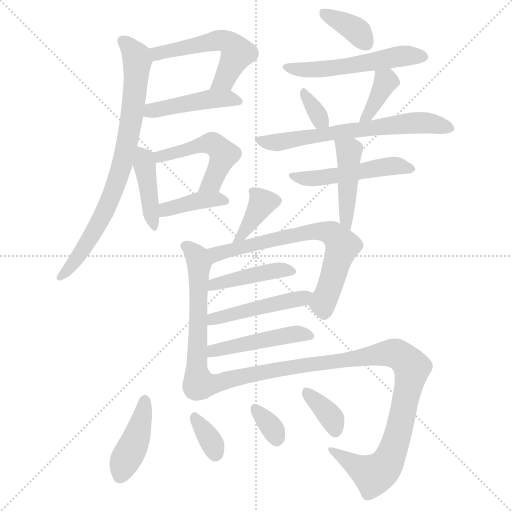
t = 0.00 s
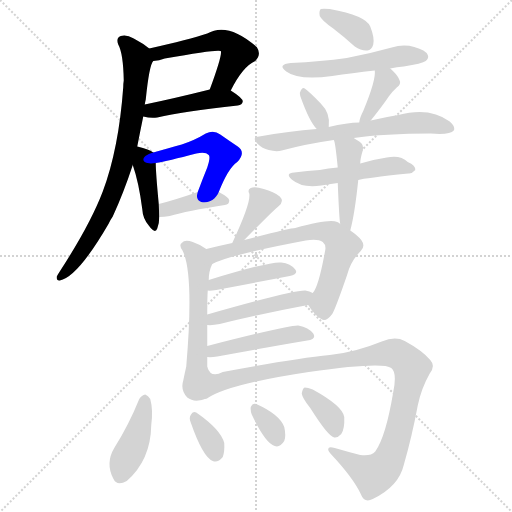
t = 3.09 s
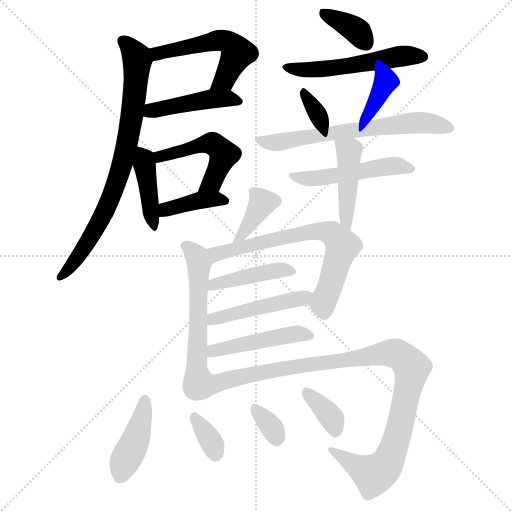
t = 6.18 s
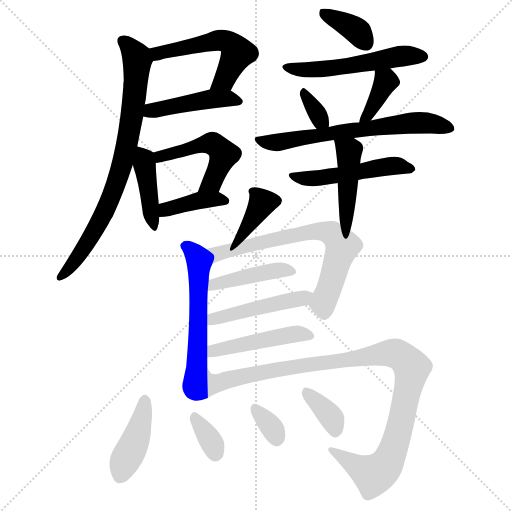
t = 9.27 s
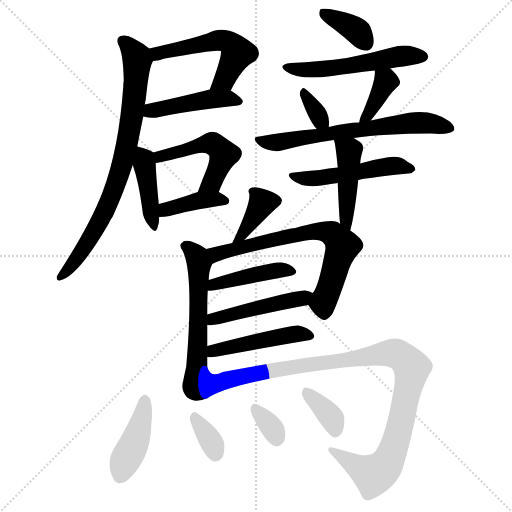
t = 12.35 s
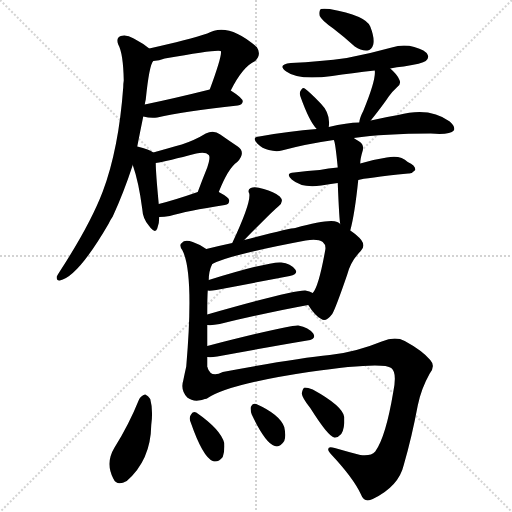
t = 15.44 s

The animated SVG that drew these frames (rendered in a browser with its animation timeline set to each time). Animation: 24 CSS @keyframes rules; one cycle of 15.44 s.

<svg version="1.1" viewBox="0 0 1024 1024" xmlns="http://www.w3.org/2000/svg">
  <g stroke="lightgray" stroke-dasharray="1,1" stroke-width="1" transform="scale(4, 4)">
    <line x1="0" y1="0" x2="256" y2="256"></line>
    <line x1="256" y1="0" x2="0" y2="256"></line>
    <line x1="128" y1="0" x2="128" y2="256"></line>
    <line x1="0" y1="128" x2="256" y2="128"></line>
  </g>
<g transform="scale(1, -1) translate(0, -900)">
   <style type="text/css">
    @keyframes keyframes0 {
      from {
       stroke: blue;
       stroke-dashoffset: 521;
       stroke-width: 128;
       }
       63% {
       animation-timing-function: step-end;
       stroke: blue;
       stroke-dashoffset: 0;
       stroke-width: 128;
       }
       to {
       stroke: black;
       stroke-width: 1024;
       }
       }
       #make-me-a-hanzi-animation-0 {
         animation: keyframes0 0.673991s both;
         animation-delay: 0.000000s;
         animation-timing-function: linear;
       }
    @keyframes keyframes1 {
      from {
       stroke: blue;
       stroke-dashoffset: 445;
       stroke-width: 128;
       }
       59% {
       animation-timing-function: step-end;
       stroke: blue;
       stroke-dashoffset: 0;
       stroke-width: 128;
       }
       to {
       stroke: black;
       stroke-width: 1024;
       }
       }
       #make-me-a-hanzi-animation-1 {
         animation: keyframes1 0.612142s both;
         animation-delay: 0.673991s;
         animation-timing-function: linear;
       }
    @keyframes keyframes2 {
      from {
       stroke: blue;
       stroke-dashoffset: 774;
       stroke-width: 128;
       }
       72% {
       animation-timing-function: step-end;
       stroke: blue;
       stroke-dashoffset: 0;
       stroke-width: 128;
       }
       to {
       stroke: black;
       stroke-width: 1024;
       }
       }
       #make-me-a-hanzi-animation-2 {
         animation: keyframes2 0.879883s both;
         animation-delay: 1.286133s;
         animation-timing-function: linear;
       }
    @keyframes keyframes3 {
      from {
       stroke: blue;
       stroke-dashoffset: 411;
       stroke-width: 128;
       }
       57% {
       animation-timing-function: step-end;
       stroke: blue;
       stroke-dashoffset: 0;
       stroke-width: 128;
       }
       to {
       stroke: black;
       stroke-width: 1024;
       }
       }
       #make-me-a-hanzi-animation-3 {
         animation: keyframes3 0.584473s both;
         animation-delay: 2.166016s;
         animation-timing-function: linear;
       }
    @keyframes keyframes4 {
      from {
       stroke: blue;
       stroke-dashoffset: 488;
       stroke-width: 128;
       }
       61% {
       animation-timing-function: step-end;
       stroke: blue;
       stroke-dashoffset: 0;
       stroke-width: 128;
       }
       to {
       stroke: black;
       stroke-width: 1024;
       }
       }
       #make-me-a-hanzi-animation-4 {
         animation: keyframes4 0.647135s both;
         animation-delay: 2.750488s;
         animation-timing-function: linear;
       }
    @keyframes keyframes5 {
      from {
       stroke: blue;
       stroke-dashoffset: 388;
       stroke-width: 128;
       }
       56% {
       animation-timing-function: step-end;
       stroke: blue;
       stroke-dashoffset: 0;
       stroke-width: 128;
       }
       to {
       stroke: black;
       stroke-width: 1024;
       }
       }
       #make-me-a-hanzi-animation-5 {
         animation: keyframes5 0.565755s both;
         animation-delay: 3.397624s;
         animation-timing-function: linear;
       }
    @keyframes keyframes6 {
      from {
       stroke: blue;
       stroke-dashoffset: 364;
       stroke-width: 128;
       }
       54% {
       animation-timing-function: step-end;
       stroke: blue;
       stroke-dashoffset: 0;
       stroke-width: 128;
       }
       to {
       stroke: black;
       stroke-width: 1024;
       }
       }
       #make-me-a-hanzi-animation-6 {
         animation: keyframes6 0.546224s both;
         animation-delay: 3.963379s;
         animation-timing-function: linear;
       }
    @keyframes keyframes7 {
      from {
       stroke: blue;
       stroke-dashoffset: 528;
       stroke-width: 128;
       }
       63% {
       animation-timing-function: step-end;
       stroke: blue;
       stroke-dashoffset: 0;
       stroke-width: 128;
       }
       to {
       stroke: black;
       stroke-width: 1024;
       }
       }
       #make-me-a-hanzi-animation-7 {
         animation: keyframes7 0.679688s both;
         animation-delay: 4.509603s;
         animation-timing-function: linear;
       }
    @keyframes keyframes8 {
      from {
       stroke: blue;
       stroke-dashoffset: 329;
       stroke-width: 128;
       }
       52% {
       animation-timing-function: step-end;
       stroke: blue;
       stroke-dashoffset: 0;
       stroke-width: 128;
       }
       to {
       stroke: black;
       stroke-width: 1024;
       }
       }
       #make-me-a-hanzi-animation-8 {
         animation: keyframes8 0.517741s both;
         animation-delay: 5.189290s;
         animation-timing-function: linear;
       }
    @keyframes keyframes9 {
      from {
       stroke: blue;
       stroke-dashoffset: 374;
       stroke-width: 128;
       }
       55% {
       animation-timing-function: step-end;
       stroke: blue;
       stroke-dashoffset: 0;
       stroke-width: 128;
       }
       to {
       stroke: black;
       stroke-width: 1024;
       }
       }
       #make-me-a-hanzi-animation-9 {
         animation: keyframes9 0.554362s both;
         animation-delay: 5.707031s;
         animation-timing-function: linear;
       }
    @keyframes keyframes10 {
      from {
       stroke: blue;
       stroke-dashoffset: 634;
       stroke-width: 128;
       }
       67% {
       animation-timing-function: step-end;
       stroke: blue;
       stroke-dashoffset: 0;
       stroke-width: 128;
       }
       to {
       stroke: black;
       stroke-width: 1024;
       }
       }
       #make-me-a-hanzi-animation-10 {
         animation: keyframes10 0.765951s both;
         animation-delay: 6.261393s;
         animation-timing-function: linear;
       }
    @keyframes keyframes11 {
      from {
       stroke: blue;
       stroke-dashoffset: 486;
       stroke-width: 128;
       }
       61% {
       animation-timing-function: step-end;
       stroke: blue;
       stroke-dashoffset: 0;
       stroke-width: 128;
       }
       to {
       stroke: black;
       stroke-width: 1024;
       }
       }
       #make-me-a-hanzi-animation-11 {
         animation: keyframes11 0.645508s both;
         animation-delay: 7.027344s;
         animation-timing-function: linear;
       }
    @keyframes keyframes12 {
      from {
       stroke: blue;
       stroke-dashoffset: 442;
       stroke-width: 128;
       }
       59% {
       animation-timing-function: step-end;
       stroke: blue;
       stroke-dashoffset: 0;
       stroke-width: 128;
       }
       to {
       stroke: black;
       stroke-width: 1024;
       }
       }
       #make-me-a-hanzi-animation-12 {
         animation: keyframes12 0.609701s both;
         animation-delay: 7.672852s;
         animation-timing-function: linear;
       }
    @keyframes keyframes13 {
      from {
       stroke: blue;
       stroke-dashoffset: 363;
       stroke-width: 128;
       }
       54% {
       animation-timing-function: step-end;
       stroke: blue;
       stroke-dashoffset: 0;
       stroke-width: 128;
       }
       to {
       stroke: black;
       stroke-width: 1024;
       }
       }
       #make-me-a-hanzi-animation-13 {
         animation: keyframes13 0.545410s both;
         animation-delay: 8.282552s;
         animation-timing-function: linear;
       }
    @keyframes keyframes14 {
      from {
       stroke: blue;
       stroke-dashoffset: 568;
       stroke-width: 128;
       }
       65% {
       animation-timing-function: step-end;
       stroke: blue;
       stroke-dashoffset: 0;
       stroke-width: 128;
       }
       to {
       stroke: black;
       stroke-width: 1024;
       }
       }
       #make-me-a-hanzi-animation-14 {
         animation: keyframes14 0.712240s both;
         animation-delay: 8.827962s;
         animation-timing-function: linear;
       }
    @keyframes keyframes15 {
      from {
       stroke: blue;
       stroke-dashoffset: 679;
       stroke-width: 128;
       }
       69% {
       animation-timing-function: step-end;
       stroke: blue;
       stroke-dashoffset: 0;
       stroke-width: 128;
       }
       to {
       stroke: black;
       stroke-width: 1024;
       }
       }
       #make-me-a-hanzi-animation-15 {
         animation: keyframes15 0.802572s both;
         animation-delay: 9.540202s;
         animation-timing-function: linear;
       }
    @keyframes keyframes16 {
      from {
       stroke: blue;
       stroke-dashoffset: 427;
       stroke-width: 128;
       }
       58% {
       animation-timing-function: step-end;
       stroke: blue;
       stroke-dashoffset: 0;
       stroke-width: 128;
       }
       to {
       stroke: black;
       stroke-width: 1024;
       }
       }
       #make-me-a-hanzi-animation-16 {
         animation: keyframes16 0.597493s both;
         animation-delay: 10.342773s;
         animation-timing-function: linear;
       }
    @keyframes keyframes17 {
      from {
       stroke: blue;
       stroke-dashoffset: 465;
       stroke-width: 128;
       }
       60% {
       animation-timing-function: step-end;
       stroke: blue;
       stroke-dashoffset: 0;
       stroke-width: 128;
       }
       to {
       stroke: black;
       stroke-width: 1024;
       }
       }
       #make-me-a-hanzi-animation-17 {
         animation: keyframes17 0.628418s both;
         animation-delay: 10.940267s;
         animation-timing-function: linear;
       }
    @keyframes keyframes18 {
      from {
       stroke: blue;
       stroke-dashoffset: 465;
       stroke-width: 128;
       }
       60% {
       animation-timing-function: step-end;
       stroke: blue;
       stroke-dashoffset: 0;
       stroke-width: 128;
       }
       to {
       stroke: black;
       stroke-width: 1024;
       }
       }
       #make-me-a-hanzi-animation-18 {
         animation: keyframes18 0.628418s both;
         animation-delay: 11.568685s;
         animation-timing-function: linear;
       }
    @keyframes keyframes19 {
      from {
       stroke: blue;
       stroke-dashoffset: 1014;
       stroke-width: 128;
       }
       77% {
       animation-timing-function: step-end;
       stroke: blue;
       stroke-dashoffset: 0;
       stroke-width: 128;
       }
       to {
       stroke: black;
       stroke-width: 1024;
       }
       }
       #make-me-a-hanzi-animation-19 {
         animation: keyframes19 1.075195s both;
         animation-delay: 12.197103s;
         animation-timing-function: linear;
       }
    @keyframes keyframes20 {
      from {
       stroke: blue;
       stroke-dashoffset: 414;
       stroke-width: 128;
       }
       57% {
       animation-timing-function: step-end;
       stroke: blue;
       stroke-dashoffset: 0;
       stroke-width: 128;
       }
       to {
       stroke: black;
       stroke-width: 1024;
       }
       }
       #make-me-a-hanzi-animation-20 {
         animation: keyframes20 0.586914s both;
         animation-delay: 13.272298s;
         animation-timing-function: linear;
       }
    @keyframes keyframes21 {
      from {
       stroke: blue;
       stroke-dashoffset: 337;
       stroke-width: 128;
       }
       52% {
       animation-timing-function: step-end;
       stroke: blue;
       stroke-dashoffset: 0;
       stroke-width: 128;
       }
       to {
       stroke: black;
       stroke-width: 1024;
       }
       }
       #make-me-a-hanzi-animation-21 {
         animation: keyframes21 0.524251s both;
         animation-delay: 13.859212s;
         animation-timing-function: linear;
       }
    @keyframes keyframes22 {
      from {
       stroke: blue;
       stroke-dashoffset: 327;
       stroke-width: 128;
       }
       52% {
       animation-timing-function: step-end;
       stroke: blue;
       stroke-dashoffset: 0;
       stroke-width: 128;
       }
       to {
       stroke: black;
       stroke-width: 1024;
       }
       }
       #make-me-a-hanzi-animation-22 {
         animation: keyframes22 0.516113s both;
         animation-delay: 14.383464s;
         animation-timing-function: linear;
       }
    @keyframes keyframes23 {
      from {
       stroke: blue;
       stroke-dashoffset: 358;
       stroke-width: 128;
       }
       54% {
       animation-timing-function: step-end;
       stroke: blue;
       stroke-dashoffset: 0;
       stroke-width: 128;
       }
       to {
       stroke: black;
       stroke-width: 1024;
       }
       }
       #make-me-a-hanzi-animation-23 {
         animation: keyframes23 0.541341s both;
         animation-delay: 14.899577s;
         animation-timing-function: linear;
       }
</style>
<path d="M 461.5 719.0 Q 485.5 767.0 510.5 778.0 Q 523.5 791.0 513.5 806.0 Q 455.5 857.0 414.5 833.0 Q 378.5 821.0 298.5 803.0 C 269.5 796.0 276.5 774.0 306.5 778.0 Q 318.5 779.0 329.5 783.0 Q 435.5 802.0 441.5 798.0 Q 445.5 792.0 419.5 721.0 C 409.5 693.0 447.5 692.0 461.5 719.0 Z" fill="lightgray"></path> 
<path d="M 286.5 667.0 Q 301.5 663.0 314.5 665.0 Q 365.5 677.0 475.5 689.0 Q 484.5 690.0 485.5 697.0 Q 485.5 704.0 461.5 719.0 C 447.5 728.0 447.5 728.0 419.5 721.0 Q 347.5 703.0 289.5 691.0 C 260.5 685.0 257.5 674.0 286.5 667.0 Z" fill="lightgray"></path> 
<path d="M 274.5 607.0 Q 280.5 638.0 286.5 667.0 L 289.5 691.0 Q 290.5 697.0 291.5 701.0 Q 298.5 770.0 306.5 778.0 C 312.5 793.0 312.5 793.0 298.5 803.0 Q 286.5 813.0 267.5 823.0 Q 252.5 832.0 241.5 828.0 Q 231.5 824.0 236.5 811.0 Q 246.5 793.0 247.5 739.0 Q 246.5 733.0 246.5 726.0 Q 237.5 602.0 205.5 517.0 Q 180.5 451.0 119.5 357.0 Q 115.5 351.0 113.5 347.0 Q 112.5 338.0 119.5 339.0 Q 155.5 346.0 217.5 453.0 Q 220.5 460.0 225.5 467.0 Q 247.5 515.0 265.5 570.0 L 274.5 607.0 Z" fill="lightgray"></path> 
<path d="M 306.5 595.0 Q 299.5 601.0 274.5 607.0 C 250.5 613.0 255.5 598.0 265.5 570.0 Q 277.5 536.0 284.5 482.0 Q 285.5 463.0 297.5 449.0 Q 310.5 431.0 314.5 443.0 Q 318.5 452.0 318.5 466.0 L 317.5 492.0 Q 311.5 555.0 311.5 574.0 C 311.5 592.0 311.5 592.0 306.5 595.0 Z" fill="lightgray"></path> 
<path d="M 437.5 516.0 Q 456.5 564.0 474.5 576.0 Q 492.5 595.0 475.5 607.0 Q 460.5 617.0 440.5 631.0 Q 427.5 641.0 411.5 633.0 Q 390.5 620.0 363.5 611.0 Q 338.5 604.0 306.5 595.0 C 277.5 587.0 281.5 569.0 311.5 574.0 Q 335.5 578.0 392.5 593.0 Q 411.5 597.0 417.5 590.0 Q 421.5 586.0 414.5 565.0 Q 405.5 543.0 395.5 516.0 C 385.5 488.0 426.5 488.0 437.5 516.0 Z" fill="lightgray"></path> 
<path d="M 318.5 466.0 Q 328.5 466.0 339.5 468.0 Q 373.5 478.0 449.5 490.0 Q 458.5 491.0 458.5 499.0 Q 458.5 505.0 437.5 516.0 C 421.5 525.0 421.5 525.0 395.5 516.0 Q 349.5 500.0 317.5 492.0 C 288.5 485.0 288.5 465.0 318.5 466.0 Z" fill="lightgray"></path> 
<path d="M 666.5 843.0 Q 687.5 827.0 709.5 807.0 Q 722.5 798.0 734.5 799.0 Q 743.5 800.0 746.5 811.0 Q 749.5 824.0 740.5 847.0 Q 731.5 869.0 659.5 882.0 Q 646.5 883.0 641.5 882.0 Q 637.5 878.0 639.5 868.0 Q 643.5 859.0 666.5 843.0 Z" fill="lightgray"></path> 
<path d="M 780.5 763.0 Q 793.5 766.0 807.5 767.0 Q 844.5 773.0 851.5 778.0 Q 858.5 784.0 855.5 790.0 Q 851.5 800.0 828.5 806.0 Q 806.5 812.0 783.5 805.0 Q 740.5 793.0 693.5 784.0 Q 641.5 777.0 581.5 774.0 Q 553.5 771.0 572.5 757.0 Q 596.5 739.0 664.5 748.0 Q 703.5 754.0 749.5 759.0 L 780.5 763.0 Z" fill="lightgray"></path> 
<path d="M 657.5 646.0 Q 661.5 673.0 641.5 693.0 Q 620.5 715.0 609.5 723.0 Q 605.5 726.0 601.5 719.0 Q 598.5 715.0 600.5 708.0 Q 618.5 657.0 633.5 642.0 C 653.5 620.0 654.5 620.0 657.5 646.0 Z" fill="lightgray"></path> 
<path d="M 741.5 659.0 Q 765.5 689.0 777.5 707.0 Q 783.5 716.0 793.5 725.0 Q 803.5 732.0 798.5 741.0 Q 794.5 751.0 780.5 763.0 C 758.5 783.0 747.5 789.0 749.5 759.0 Q 752.5 741.0 726.5 678.0 Q 719.5 665.0 718.5 655.0 C 713.5 625.0 722.5 636.0 741.5 659.0 Z" fill="lightgray"></path> 
<path d="M 707.5 624.0 Q 768.5 633.0 861.5 633.0 Q 900.5 630.0 907.5 639.0 Q 911.5 646.0 899.5 657.0 Q 859.5 687.0 796.5 670.0 Q 771.5 666.0 741.5 659.0 L 718.5 655.0 Q 694.5 655.0 657.5 646.0 L 633.5 642.0 Q 578.5 638.0 518.5 627.0 Q 502.5 626.0 514.5 613.0 Q 524.5 603.0 537.5 600.0 Q 552.5 596.0 563.5 599.0 Q 611.5 612.0 667.5 620.0 L 707.5 624.0 Z" fill="lightgray"></path> 
<path d="M 716.5 540.0 Q 729.5 544.0 816.5 553.0 Q 823.5 552.0 830.5 560.0 Q 831.5 569.0 815.5 576.0 Q 800.5 591.0 773.5 585.0 Q 746.5 581.0 720.5 573.0 L 675.5 565.0 Q 656.5 564.0 639.5 560.0 Q 615.5 559.0 588.5 555.0 Q 569.5 554.0 583.5 541.0 Q 604.5 523.0 642.5 529.0 Q 657.5 532.0 675.5 534.0 L 716.5 540.0 Z" fill="lightgray"></path> 
<path d="M 700.5 439.0 Q 709.5 472.0 716.5 540.0 L 720.5 573.0 Q 720.5 583.0 725.5 599.0 Q 728.5 611.0 718.5 617.0 Q 712.5 621.0 707.5 624.0 C 682.5 640.0 658.5 649.0 667.5 620.0 Q 670.5 617.0 675.5 565.0 L 675.5 534.0 Q 678.5 459.0 680.5 452.0 C 684.5 422.0 693.5 410.0 700.5 439.0 Z" fill="lightgray"></path> 
<path d="M 488.5 420.0 Q 551.5 484.0 556.5 487.0 Q 569.5 497.0 559.5 507.0 Q 547.5 517.0 527.5 522.0 Q 509.5 528.0 501.5 524.0 Q 494.5 521.0 498.5 513.0 Q 502.5 495.0 464.5 414.0 C 451.5 387.0 467.5 399.0 488.5 420.0 Z" fill="lightgray"></path> 
<path d="M 414.5 208.0 L 414.5 250.0 L 414.5 271.0 Q 414.5 307.0 415.5 319.0 L 417.5 340.0 Q 417.5 358.0 424.5 372.0 C 431.5 389.0 431.5 389.0 412.5 402.0 Q 400.5 411.0 385.5 416.0 Q 369.5 422.0 363.5 414.0 Q 357.5 410.0 364.5 400.0 Q 388.5 355.0 372.5 167.0 Q 369.5 154.0 366.5 139.0 Q 360.5 120.0 374.5 105.0 Q 389.5 93.0 415.5 104.0 C 416.5 104.0 414.5 136.0 414.5 166.0 L 414.5 186.0 L 414.5 208.0 Z" fill="lightgray"></path> 
<path d="M 616.5 290.0 Q 629.5 269.0 642.5 262.0 Q 651.5 255.0 664.5 272.0 Q 671.5 284.0 694.5 351.0 Q 701.5 378.0 721.5 398.0 Q 731.5 408.0 722.5 420.0 Q 715.5 429.0 700.5 439.0 L 680.5 452.0 Q 677.5 455.0 674.5 456.0 Q 658.5 463.0 590.5 444.0 Q 581.5 444.0 488.5 420.0 L 464.5 414.0 Q 436.5 408.0 412.5 402.0 C 383.5 395.0 397.5 360.0 424.5 372.0 Q 457.5 390.0 611.5 419.0 Q 635.5 423.0 645.5 416.0 Q 652.5 410.0 650.5 400.0 Q 637.5 327.0 625.5 314.0 C 614.5 294.0 614.5 294.0 616.5 290.0 Z" fill="lightgray"></path> 
<path d="M 415.5 319.0 Q 419.5 318.0 432.5 320.0 Q 516.5 336.0 579.5 348.0 Q 597.5 352.0 590.5 361.0 Q 581.5 373.0 562.5 375.0 Q 541.5 378.0 417.5 340.0 C 388.5 331.0 385.5 320.0 415.5 319.0 Z" fill="lightgray"></path> 
<path d="M 414.5 250.0 Q 424.5 249.0 439.5 252.0 Q 539.5 276.0 616.5 290.0 C 646.5 295.0 652.5 301.0 625.5 314.0 Q 619.5 318.0 610.5 319.0 Q 586.5 320.0 414.5 271.0 C 385.5 263.0 384.5 251.0 414.5 250.0 Z" fill="lightgray"></path> 
<path d="M 414.5 186.0 Q 421.5 185.0 434.5 187.0 Q 537.5 206.0 614.5 219.0 Q 633.5 222.0 626.5 233.0 Q 617.5 245.0 596.5 249.0 Q 578.5 250.0 414.5 208.0 C 385.5 201.0 384.5 187.0 414.5 186.0 Z" fill="lightgray"></path> 
<path d="M 415.5 104.0 Q 457.5 132.0 617.5 156.0 Q 764.5 177.0 782.5 164.0 Q 794.5 155.0 786.5 116.0 Q 771.5 26.0 750.5 -3.0 Q 741.5 -13.0 720.5 -10.0 Q 693.5 -3.0 669.5 4.0 Q 656.5 8.0 656.5 2.0 Q 655.5 -2.0 663.5 -10.0 Q 706.5 -56.0 721.5 -88.0 Q 728.5 -107.0 745.5 -98.0 Q 797.5 -73.0 807.5 -30.0 Q 823.5 25.0 835.5 89.0 Q 842.5 123.0 859.5 153.0 Q 871.5 168.0 860.5 180.0 Q 844.5 199.0 809.5 218.0 Q 790.5 228.0 763.5 217.0 Q 709.5 195.0 659.5 190.0 Q 589.5 183.0 445.5 156.0 Q 421.5 143.0 414.5 166.0 C 391.5 185.0 388.5 90.0 415.5 104.0 Z" fill="lightgray"></path> 
<path d="M 278.5 102.0 Q 257.5 50.0 228.5 4.0 Q 210.5 -26.0 226.5 -57.0 Q 233.5 -73.0 253.5 -62.0 Q 301.5 -20.0 302.5 50.0 Q 306.5 80.0 300.5 102.0 Q 296.5 109.0 290.5 111.0 Q 283.5 110.0 278.5 102.0 Z" fill="lightgray"></path> 
<path d="M 381.5 55.0 Q 405.5 -14.0 425.5 -22.0 Q 435.5 -26.0 445.5 -14.0 Q 449.5 -4.0 448.5 14.0 Q 441.5 41.0 392.5 75.0 Q 385.5 79.0 381.5 70.0 Q 377.5 64.0 381.5 55.0 Z" fill="lightgray"></path> 
<path d="M 503.5 71.0 Q 530.5 14.0 549.5 8.0 Q 559.5 4.0 568.5 18.0 Q 572.5 28.0 568.5 46.0 Q 559.5 71.0 512.5 92.0 Q 505.5 95.0 501.5 86.0 Q 500.5 79.0 503.5 71.0 Z" fill="lightgray"></path> 
<path d="M 620.5 84.0 Q 656.5 27.0 668.5 25.0 Q 675.5 24.0 682.5 32.0 Q 689.5 42.0 688.5 66.0 Q 685.5 88.0 625.5 121.0 Q 615.5 125.0 609.5 125.0 Q 605.5 124.0 603.5 113.0 Q 604.5 104.0 620.5 84.0 Z" fill="lightgray"></path> 
      <clipPath id="make-me-a-hanzi-clip-0">
      <path d="M 461.5 719.0 Q 485.5 767.0 510.5 778.0 Q 523.5 791.0 513.5 806.0 Q 455.5 857.0 414.5 833.0 Q 378.5 821.0 298.5 803.0 C 269.5 796.0 276.5 774.0 306.5 778.0 Q 318.5 779.0 329.5 783.0 Q 435.5 802.0 441.5 798.0 Q 445.5 792.0 419.5 721.0 C 409.5 693.0 447.5 692.0 461.5 719.0 Z" fill="lightgray"></path>
      </clipPath>
      <path clip-path="url(#make-me-a-hanzi-clip-0)" d="M 311.5 786.0 L 329.5 798.0 L 340.5 796.0 L 436.5 820.0 L 454.5 817.0 L 473.5 799.0 L 474.5 791.0 L 449.5 742.0 L 426.5 731.0 " fill="none" id="make-me-a-hanzi-animation-0" stroke-dasharray="393 786" stroke-linecap="round"></path>

      <clipPath id="make-me-a-hanzi-clip-1">
      <path d="M 286.5 667.0 Q 301.5 663.0 314.5 665.0 Q 365.5 677.0 475.5 689.0 Q 484.5 690.0 485.5 697.0 Q 485.5 704.0 461.5 719.0 C 447.5 728.0 447.5 728.0 419.5 721.0 Q 347.5 703.0 289.5 691.0 C 260.5 685.0 257.5 674.0 286.5 667.0 Z" fill="lightgray"></path>
      </clipPath>
      <path clip-path="url(#make-me-a-hanzi-clip-1)" d="M 294.5 672.0 L 302.5 679.0 L 415.5 702.0 L 453.5 704.0 L 477.5 697.0 " fill="none" id="make-me-a-hanzi-animation-1" stroke-dasharray="317 634" stroke-linecap="round"></path>

      <clipPath id="make-me-a-hanzi-clip-2">
      <path d="M 274.5 607.0 Q 280.5 638.0 286.5 667.0 L 289.5 691.0 Q 290.5 697.0 291.5 701.0 Q 298.5 770.0 306.5 778.0 C 312.5 793.0 312.5 793.0 298.5 803.0 Q 286.5 813.0 267.5 823.0 Q 252.5 832.0 241.5 828.0 Q 231.5 824.0 236.5 811.0 Q 246.5 793.0 247.5 739.0 Q 246.5 733.0 246.5 726.0 Q 237.5 602.0 205.5 517.0 Q 180.5 451.0 119.5 357.0 Q 115.5 351.0 113.5 347.0 Q 112.5 338.0 119.5 339.0 Q 155.5 346.0 217.5 453.0 Q 220.5 460.0 225.5 467.0 Q 247.5 515.0 265.5 570.0 L 274.5 607.0 Z" fill="lightgray"></path>
      </clipPath>
      <path clip-path="url(#make-me-a-hanzi-clip-2)" d="M 245.5 818.0 L 270.5 791.0 L 274.5 775.0 L 266.5 688.0 L 239.5 553.0 L 197.5 451.0 L 140.5 365.0 L 121.5 347.0 " fill="none" id="make-me-a-hanzi-animation-2" stroke-dasharray="646 1292" stroke-linecap="round"></path>

      <clipPath id="make-me-a-hanzi-clip-3">
      <path d="M 306.5 595.0 Q 299.5 601.0 274.5 607.0 C 250.5 613.0 255.5 598.0 265.5 570.0 Q 277.5 536.0 284.5 482.0 Q 285.5 463.0 297.5 449.0 Q 310.5 431.0 314.5 443.0 Q 318.5 452.0 318.5 466.0 L 317.5 492.0 Q 311.5 555.0 311.5 574.0 C 311.5 592.0 311.5 592.0 306.5 595.0 Z" fill="lightgray"></path>
      </clipPath>
      <path clip-path="url(#make-me-a-hanzi-clip-3)" d="M 280.5 599.0 L 288.5 582.0 L 306.5 447.0 " fill="none" id="make-me-a-hanzi-animation-3" stroke-dasharray="283 566" stroke-linecap="round"></path>

      <clipPath id="make-me-a-hanzi-clip-4">
      <path d="M 437.5 516.0 Q 456.5 564.0 474.5 576.0 Q 492.5 595.0 475.5 607.0 Q 460.5 617.0 440.5 631.0 Q 427.5 641.0 411.5 633.0 Q 390.5 620.0 363.5 611.0 Q 338.5 604.0 306.5 595.0 C 277.5 587.0 281.5 569.0 311.5 574.0 Q 335.5 578.0 392.5 593.0 Q 411.5 597.0 417.5 590.0 Q 421.5 586.0 414.5 565.0 Q 405.5 543.0 395.5 516.0 C 385.5 488.0 426.5 488.0 437.5 516.0 Z" fill="lightgray"></path>
      </clipPath>
      <path clip-path="url(#make-me-a-hanzi-clip-4)" d="M 314.5 580.0 L 387.5 607.0 L 415.5 613.0 L 433.5 608.0 L 444.5 596.0 L 444.5 581.0 L 424.5 536.0 L 402.5 521.0 " fill="none" id="make-me-a-hanzi-animation-4" stroke-dasharray="360 720" stroke-linecap="round"></path>

      <clipPath id="make-me-a-hanzi-clip-5">
      <path d="M 318.5 466.0 Q 328.5 466.0 339.5 468.0 Q 373.5 478.0 449.5 490.0 Q 458.5 491.0 458.5 499.0 Q 458.5 505.0 437.5 516.0 C 421.5 525.0 421.5 525.0 395.5 516.0 Q 349.5 500.0 317.5 492.0 C 288.5 485.0 288.5 465.0 318.5 466.0 Z" fill="lightgray"></path>
      </clipPath>
      <path clip-path="url(#make-me-a-hanzi-clip-5)" d="M 323.5 473.0 L 338.5 483.0 L 393.5 498.0 L 450.5 498.0 " fill="none" id="make-me-a-hanzi-animation-5" stroke-dasharray="260 520" stroke-linecap="round"></path>

      <clipPath id="make-me-a-hanzi-clip-6">
      <path d="M 666.5 843.0 Q 687.5 827.0 709.5 807.0 Q 722.5 798.0 734.5 799.0 Q 743.5 800.0 746.5 811.0 Q 749.5 824.0 740.5 847.0 Q 731.5 869.0 659.5 882.0 Q 646.5 883.0 641.5 882.0 Q 637.5 878.0 639.5 868.0 Q 643.5 859.0 666.5 843.0 Z" fill="lightgray"></path>
      </clipPath>
      <path clip-path="url(#make-me-a-hanzi-clip-6)" d="M 645.5 874.0 L 700.5 848.0 L 732.5 813.0 " fill="none" id="make-me-a-hanzi-animation-6" stroke-dasharray="236 472" stroke-linecap="round"></path>

      <clipPath id="make-me-a-hanzi-clip-7">
      <path d="M 780.5 763.0 Q 793.5 766.0 807.5 767.0 Q 844.5 773.0 851.5 778.0 Q 858.5 784.0 855.5 790.0 Q 851.5 800.0 828.5 806.0 Q 806.5 812.0 783.5 805.0 Q 740.5 793.0 693.5 784.0 Q 641.5 777.0 581.5 774.0 Q 553.5 771.0 572.5 757.0 Q 596.5 739.0 664.5 748.0 Q 703.5 754.0 749.5 759.0 L 780.5 763.0 Z" fill="lightgray"></path>
      </clipPath>
      <path clip-path="url(#make-me-a-hanzi-clip-7)" d="M 574.5 767.0 L 652.5 761.0 L 795.5 787.0 L 843.5 787.0 " fill="none" id="make-me-a-hanzi-animation-7" stroke-dasharray="400 800" stroke-linecap="round"></path>

      <clipPath id="make-me-a-hanzi-clip-8">
      <path d="M 657.5 646.0 Q 661.5 673.0 641.5 693.0 Q 620.5 715.0 609.5 723.0 Q 605.5 726.0 601.5 719.0 Q 598.5 715.0 600.5 708.0 Q 618.5 657.0 633.5 642.0 C 653.5 620.0 654.5 620.0 657.5 646.0 Z" fill="lightgray"></path>
      </clipPath>
      <path clip-path="url(#make-me-a-hanzi-clip-8)" d="M 609.5 714.0 L 650.5 653.0 " fill="none" id="make-me-a-hanzi-animation-8" stroke-dasharray="201 402" stroke-linecap="round"></path>

      <clipPath id="make-me-a-hanzi-clip-9">
      <path d="M 741.5 659.0 Q 765.5 689.0 777.5 707.0 Q 783.5 716.0 793.5 725.0 Q 803.5 732.0 798.5 741.0 Q 794.5 751.0 780.5 763.0 C 758.5 783.0 747.5 789.0 749.5 759.0 Q 752.5 741.0 726.5 678.0 Q 719.5 665.0 718.5 655.0 C 713.5 625.0 722.5 636.0 741.5 659.0 Z" fill="lightgray"></path>
      </clipPath>
      <path clip-path="url(#make-me-a-hanzi-clip-9)" d="M 757.5 756.0 L 772.5 737.0 L 739.5 672.0 L 723.5 659.0 " fill="none" id="make-me-a-hanzi-animation-9" stroke-dasharray="246 492" stroke-linecap="round"></path>

      <clipPath id="make-me-a-hanzi-clip-10">
      <path d="M 707.5 624.0 Q 768.5 633.0 861.5 633.0 Q 900.5 630.0 907.5 639.0 Q 911.5 646.0 899.5 657.0 Q 859.5 687.0 796.5 670.0 Q 771.5 666.0 741.5 659.0 L 718.5 655.0 Q 694.5 655.0 657.5 646.0 L 633.5 642.0 Q 578.5 638.0 518.5 627.0 Q 502.5 626.0 514.5 613.0 Q 524.5 603.0 537.5 600.0 Q 552.5 596.0 563.5 599.0 Q 611.5 612.0 667.5 620.0 L 707.5 624.0 Z" fill="lightgray"></path>
      </clipPath>
      <path clip-path="url(#make-me-a-hanzi-clip-10)" d="M 526.5 617.0 L 555.5 615.0 L 669.5 636.0 L 824.5 655.0 L 862.5 654.0 L 899.5 643.0 " fill="none" id="make-me-a-hanzi-animation-10" stroke-dasharray="506 1012" stroke-linecap="round"></path>

      <clipPath id="make-me-a-hanzi-clip-11">
      <path d="M 716.5 540.0 Q 729.5 544.0 816.5 553.0 Q 823.5 552.0 830.5 560.0 Q 831.5 569.0 815.5 576.0 Q 800.5 591.0 773.5 585.0 Q 746.5 581.0 720.5 573.0 L 675.5 565.0 Q 656.5 564.0 639.5 560.0 Q 615.5 559.0 588.5 555.0 Q 569.5 554.0 583.5 541.0 Q 604.5 523.0 642.5 529.0 Q 657.5 532.0 675.5 534.0 L 716.5 540.0 Z" fill="lightgray"></path>
      </clipPath>
      <path clip-path="url(#make-me-a-hanzi-clip-11)" d="M 594.5 545.0 L 632.5 543.0 L 793.5 569.0 L 821.5 561.0 " fill="none" id="make-me-a-hanzi-animation-11" stroke-dasharray="358 716" stroke-linecap="round"></path>

      <clipPath id="make-me-a-hanzi-clip-12">
      <path d="M 700.5 439.0 Q 709.5 472.0 716.5 540.0 L 720.5 573.0 Q 720.5 583.0 725.5 599.0 Q 728.5 611.0 718.5 617.0 Q 712.5 621.0 707.5 624.0 C 682.5 640.0 658.5 649.0 667.5 620.0 Q 670.5 617.0 675.5 565.0 L 675.5 534.0 Q 678.5 459.0 680.5 452.0 C 684.5 422.0 693.5 410.0 700.5 439.0 Z" fill="lightgray"></path>
      </clipPath>
      <path clip-path="url(#make-me-a-hanzi-clip-12)" d="M 674.5 620.0 L 698.5 597.0 L 692.5 461.0 L 697.5 445.0 " fill="none" id="make-me-a-hanzi-animation-12" stroke-dasharray="314 628" stroke-linecap="round"></path>

      <clipPath id="make-me-a-hanzi-clip-13">
      <path d="M 488.5 420.0 Q 551.5 484.0 556.5 487.0 Q 569.5 497.0 559.5 507.0 Q 547.5 517.0 527.5 522.0 Q 509.5 528.0 501.5 524.0 Q 494.5 521.0 498.5 513.0 Q 502.5 495.0 464.5 414.0 C 451.5 387.0 467.5 399.0 488.5 420.0 Z" fill="lightgray"></path>
      </clipPath>
      <path clip-path="url(#make-me-a-hanzi-clip-13)" d="M 551.5 498.0 L 523.5 492.0 L 480.5 427.0 " fill="none" id="make-me-a-hanzi-animation-13" stroke-dasharray="235 470" stroke-linecap="round"></path>

      <clipPath id="make-me-a-hanzi-clip-14">
      <path d="M 414.5 208.0 L 414.5 250.0 L 414.5 271.0 Q 414.5 307.0 415.5 319.0 L 417.5 340.0 Q 417.5 358.0 424.5 372.0 C 431.5 389.0 431.5 389.0 412.5 402.0 Q 400.5 411.0 385.5 416.0 Q 369.5 422.0 363.5 414.0 Q 357.5 410.0 364.5 400.0 Q 388.5 355.0 372.5 167.0 Q 369.5 154.0 366.5 139.0 Q 360.5 120.0 374.5 105.0 Q 389.5 93.0 415.5 104.0 C 416.5 104.0 414.5 136.0 414.5 166.0 L 414.5 186.0 L 414.5 208.0 Z" fill="lightgray"></path>
      </clipPath>
      <path clip-path="url(#make-me-a-hanzi-clip-14)" d="M 372.5 408.0 L 393.5 386.0 L 398.5 372.0 L 390.5 124.0 L 404.5 112.0 " fill="none" id="make-me-a-hanzi-animation-14" stroke-dasharray="440 880" stroke-linecap="round"></path>

      <clipPath id="make-me-a-hanzi-clip-15">
      <path d="M 616.5 290.0 Q 629.5 269.0 642.5 262.0 Q 651.5 255.0 664.5 272.0 Q 671.5 284.0 694.5 351.0 Q 701.5 378.0 721.5 398.0 Q 731.5 408.0 722.5 420.0 Q 715.5 429.0 700.5 439.0 L 680.5 452.0 Q 677.5 455.0 674.5 456.0 Q 658.5 463.0 590.5 444.0 Q 581.5 444.0 488.5 420.0 L 464.5 414.0 Q 436.5 408.0 412.5 402.0 C 383.5 395.0 397.5 360.0 424.5 372.0 Q 457.5 390.0 611.5 419.0 Q 635.5 423.0 645.5 416.0 Q 652.5 410.0 650.5 400.0 Q 637.5 327.0 625.5 314.0 C 614.5 294.0 614.5 294.0 616.5 290.0 Z" fill="lightgray"></path>
      </clipPath>
      <path clip-path="url(#make-me-a-hanzi-clip-15)" d="M 425.5 378.0 L 431.5 392.0 L 503.5 413.0 L 624.5 438.0 L 664.5 433.0 L 683.5 405.0 L 645.5 294.0 L 649.5 277.0 " fill="none" id="make-me-a-hanzi-animation-15" stroke-dasharray="551 1102" stroke-linecap="round"></path>

      <clipPath id="make-me-a-hanzi-clip-16">
      <path d="M 415.5 319.0 Q 419.5 318.0 432.5 320.0 Q 516.5 336.0 579.5 348.0 Q 597.5 352.0 590.5 361.0 Q 581.5 373.0 562.5 375.0 Q 541.5 378.0 417.5 340.0 C 388.5 331.0 385.5 320.0 415.5 319.0 Z" fill="lightgray"></path>
      </clipPath>
      <path clip-path="url(#make-me-a-hanzi-clip-16)" d="M 418.5 324.0 L 429.5 334.0 L 511.5 352.0 L 567.5 361.0 L 582.5 356.0 " fill="none" id="make-me-a-hanzi-animation-16" stroke-dasharray="299 598" stroke-linecap="round"></path>

      <clipPath id="make-me-a-hanzi-clip-17">
      <path d="M 414.5 250.0 Q 424.5 249.0 439.5 252.0 Q 539.5 276.0 616.5 290.0 C 646.5 295.0 652.5 301.0 625.5 314.0 Q 619.5 318.0 610.5 319.0 Q 586.5 320.0 414.5 271.0 C 385.5 263.0 384.5 251.0 414.5 250.0 Z" fill="lightgray"></path>
      </clipPath>
      <path clip-path="url(#make-me-a-hanzi-clip-17)" d="M 420.5 255.0 L 429.5 266.0 L 445.5 265.0 L 454.5 272.0 L 604.5 303.0 L 616.5 311.0 " fill="none" id="make-me-a-hanzi-animation-17" stroke-dasharray="337 674" stroke-linecap="round"></path>

      <clipPath id="make-me-a-hanzi-clip-18">
      <path d="M 414.5 186.0 Q 421.5 185.0 434.5 187.0 Q 537.5 206.0 614.5 219.0 Q 633.5 222.0 626.5 233.0 Q 617.5 245.0 596.5 249.0 Q 578.5 250.0 414.5 208.0 C 385.5 201.0 384.5 187.0 414.5 186.0 Z" fill="lightgray"></path>
      </clipPath>
      <path clip-path="url(#make-me-a-hanzi-clip-18)" d="M 418.5 192.0 L 429.5 203.0 L 440.5 200.0 L 500.5 216.0 L 598.5 233.0 L 618.5 228.0 " fill="none" id="make-me-a-hanzi-animation-18" stroke-dasharray="337 674" stroke-linecap="round"></path>

      <clipPath id="make-me-a-hanzi-clip-19">
      <path d="M 415.5 104.0 Q 457.5 132.0 617.5 156.0 Q 764.5 177.0 782.5 164.0 Q 794.5 155.0 786.5 116.0 Q 771.5 26.0 750.5 -3.0 Q 741.5 -13.0 720.5 -10.0 Q 693.5 -3.0 669.5 4.0 Q 656.5 8.0 656.5 2.0 Q 655.5 -2.0 663.5 -10.0 Q 706.5 -56.0 721.5 -88.0 Q 728.5 -107.0 745.5 -98.0 Q 797.5 -73.0 807.5 -30.0 Q 823.5 25.0 835.5 89.0 Q 842.5 123.0 859.5 153.0 Q 871.5 168.0 860.5 180.0 Q 844.5 199.0 809.5 218.0 Q 790.5 228.0 763.5 217.0 Q 709.5 195.0 659.5 190.0 Q 589.5 183.0 445.5 156.0 Q 421.5 143.0 414.5 166.0 C 391.5 185.0 388.5 90.0 415.5 104.0 Z" fill="lightgray"></path>
      </clipPath>
      <path clip-path="url(#make-me-a-hanzi-clip-19)" d="M 422.5 116.0 L 433.5 133.0 L 515.5 155.0 L 764.5 193.0 L 788.5 194.0 L 802.5 188.0 L 823.5 164.0 L 821.5 147.0 L 801.5 55.0 L 774.5 -27.0 L 747.5 -50.0 L 663.5 -2.0 " fill="none" id="make-me-a-hanzi-animation-19" stroke-dasharray="886 1772" stroke-linecap="round"></path>

      <clipPath id="make-me-a-hanzi-clip-20">
      <path d="M 278.5 102.0 Q 257.5 50.0 228.5 4.0 Q 210.5 -26.0 226.5 -57.0 Q 233.5 -73.0 253.5 -62.0 Q 301.5 -20.0 302.5 50.0 Q 306.5 80.0 300.5 102.0 Q 296.5 109.0 290.5 111.0 Q 283.5 110.0 278.5 102.0 Z" fill="lightgray"></path>
      </clipPath>
      <path clip-path="url(#make-me-a-hanzi-clip-20)" d="M 289.5 100.0 L 274.5 29.0 L 241.5 -50.0 " fill="none" id="make-me-a-hanzi-animation-20" stroke-dasharray="286 572" stroke-linecap="round"></path>

      <clipPath id="make-me-a-hanzi-clip-21">
      <path d="M 381.5 55.0 Q 405.5 -14.0 425.5 -22.0 Q 435.5 -26.0 445.5 -14.0 Q 449.5 -4.0 448.5 14.0 Q 441.5 41.0 392.5 75.0 Q 385.5 79.0 381.5 70.0 Q 377.5 64.0 381.5 55.0 Z" fill="lightgray"></path>
      </clipPath>
      <path clip-path="url(#make-me-a-hanzi-clip-21)" d="M 391.5 63.0 L 418.5 24.0 L 430.5 -7.0 " fill="none" id="make-me-a-hanzi-animation-21" stroke-dasharray="209 418" stroke-linecap="round"></path>

      <clipPath id="make-me-a-hanzi-clip-22">
      <path d="M 503.5 71.0 Q 530.5 14.0 549.5 8.0 Q 559.5 4.0 568.5 18.0 Q 572.5 28.0 568.5 46.0 Q 559.5 71.0 512.5 92.0 Q 505.5 95.0 501.5 86.0 Q 500.5 79.0 503.5 71.0 Z" fill="lightgray"></path>
      </clipPath>
      <path clip-path="url(#make-me-a-hanzi-clip-22)" d="M 512.5 80.0 L 542.5 46.0 L 553.5 23.0 " fill="none" id="make-me-a-hanzi-animation-22" stroke-dasharray="199 398" stroke-linecap="round"></path>

      <clipPath id="make-me-a-hanzi-clip-23">
      <path d="M 620.5 84.0 Q 656.5 27.0 668.5 25.0 Q 675.5 24.0 682.5 32.0 Q 689.5 42.0 688.5 66.0 Q 685.5 88.0 625.5 121.0 Q 615.5 125.0 609.5 125.0 Q 605.5 124.0 603.5 113.0 Q 604.5 104.0 620.5 84.0 Z" fill="lightgray"></path>
      </clipPath>
      <path clip-path="url(#make-me-a-hanzi-clip-23)" d="M 611.5 116.0 L 663.5 64.0 L 671.5 37.0 " fill="none" id="make-me-a-hanzi-animation-23" stroke-dasharray="230 460" stroke-linecap="round"></path>

</g>
</svg>
